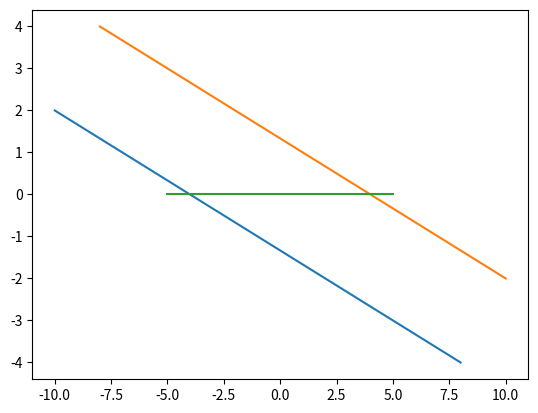

Source code (Python):
import matplotlib.pyplot as plt
import numpy as np

x = np.linspace(-10, 10, 21)
y = np.linspace(-10, 10, 21)

lin1x = []
lin1y = []
lin2x = []
lin2y = []

for i in x:
    for j in y:
        if i + 3*j + 4 == 0:
            lin1x.append(i)
            lin1y.append(j)
        
        if i + 3*j - 4 == 0:
            lin2x.append(i)
            lin2y.append(j)

plt.plot(lin1x, lin1y)
plt.plot(lin2x, lin2y)
plt.plot([i for i in range(-5, 6)], [0 for i in range(-5, 6)])

plt.show()